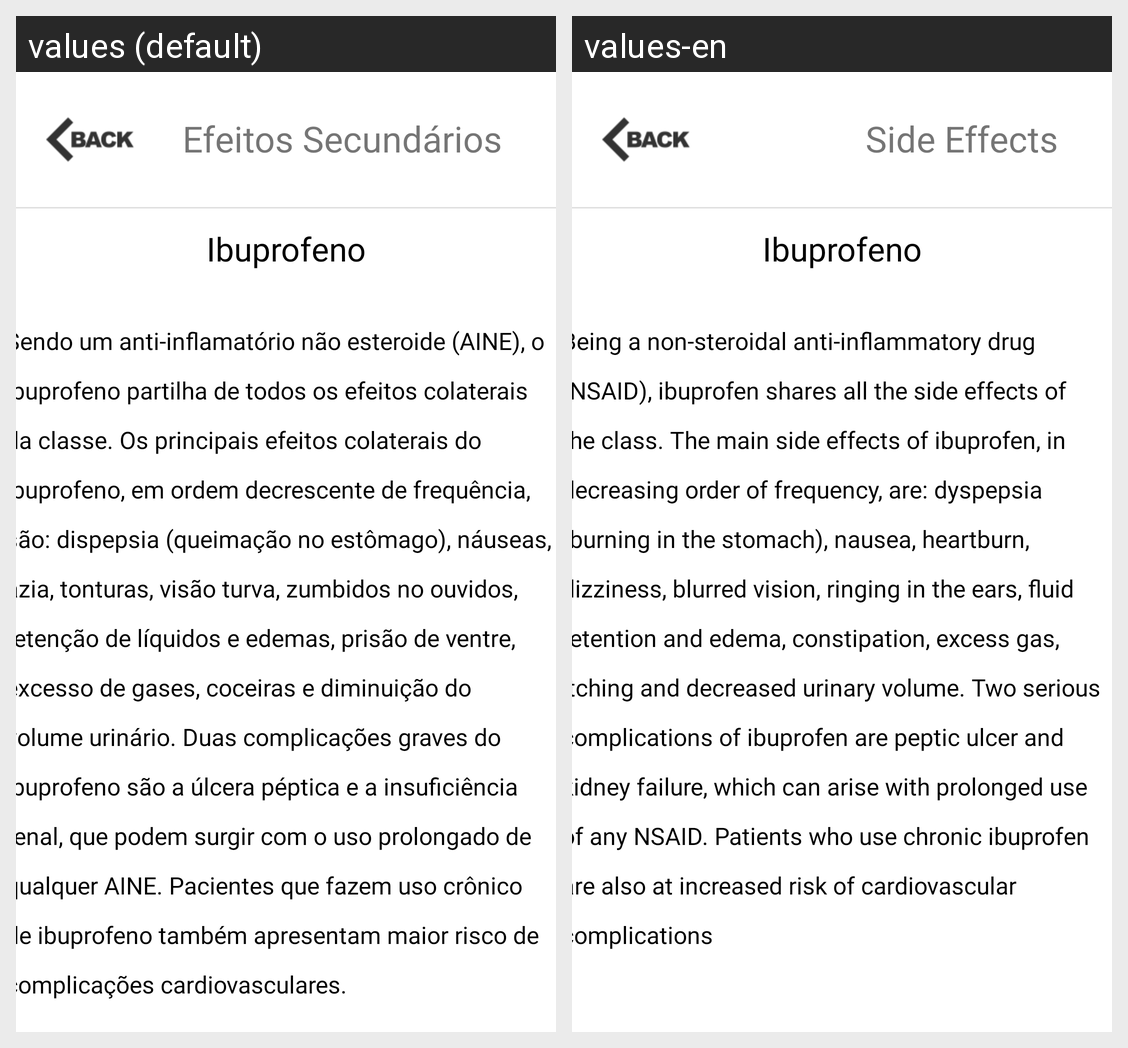

Translations of the strings shown on this Android screen, per locale in the grid:
Android screen res/layout/activity_medsideeffects1.xml rendered under 2 locales, left to right: values (default), values-en. Device: Nexus 5 (rendered at 1080×1920; each locale shown at half size, 540×960, under a caption strip naming it); theme Theme.IPCTG2.
Strings drawn on this screen, with the default value and each locale's value (text and hints the layout hard-codes, and strings that could not be matched under every locale, appear in the picture but are not listed):

side_effects_med1
  values: Sendo um anti-inflamatório não esteroide (AINE), o ibuprofeno partilha de todos os efeitos colaterais da classe. Os principais efeitos colaterais do ibuprofeno, em ordem decrescente de frequência, são: dispepsia (queimação no estômago), náuseas, azia, tonturas, visão turva, zumbidos no ouvidos, retenção de líquidos e edemas, prisão de ventre, excesso de gases, coceiras e diminuição do volume …[clipped]
  values-en: Being a non-steroidal anti-inflammatory drug (NSAID), ibuprofen shares all the side effects of the class. The main side effects of ibuprofen, in decreasing order of frequency, are: dyspepsia (burning in the stomach), nausea, heartburn, dizziness, blurred vision, ringing in the ears, fluid retention and edema, constipation, excess gas, itching and decreased urinary volume. Two serious …[clipped]

medicine_name_1
  values: Ibuprofeno
  values-en: Ibuprofeno

side_effects
  values: Efeitos Secundários
  values-en: Side Effects
